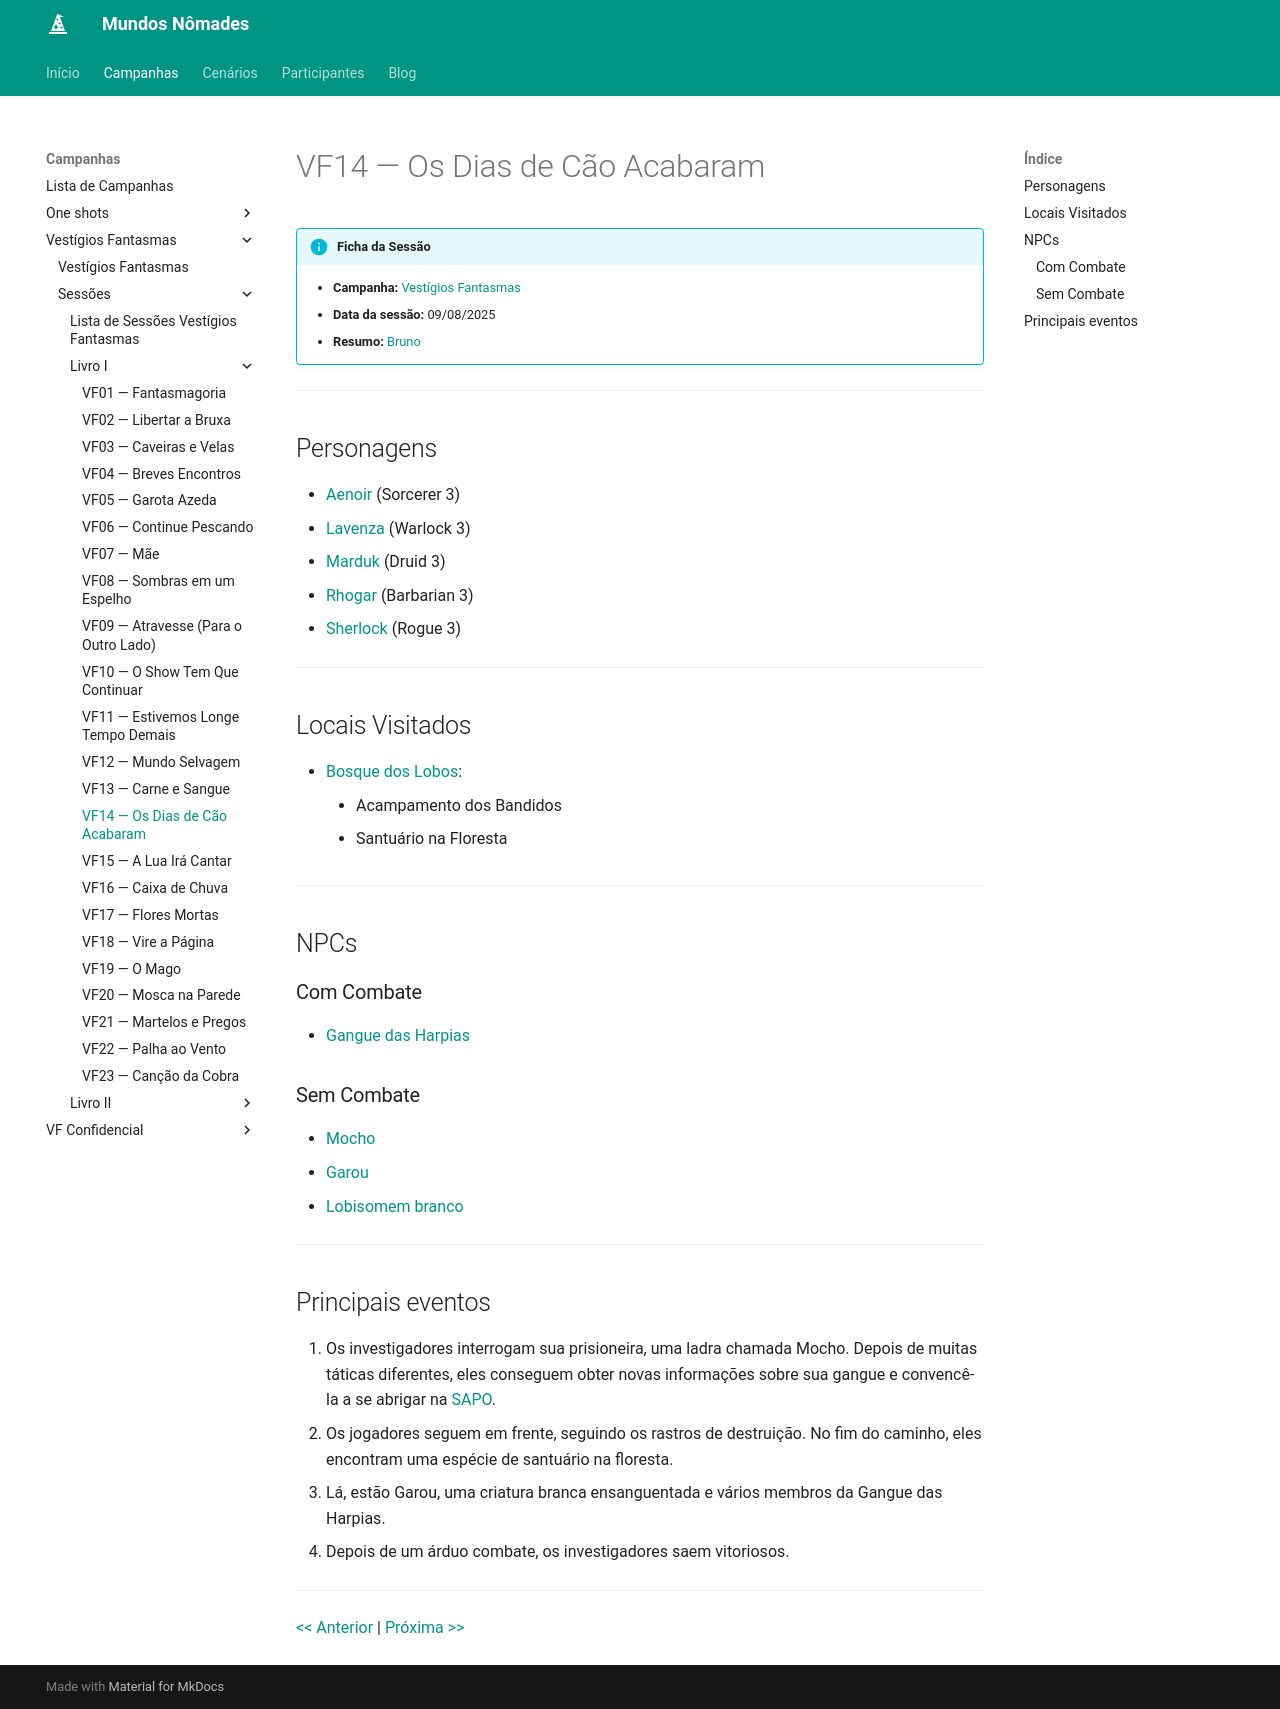

repository: Henrique42/MundosNomades · page: Campanhas/Vestígios Fantasmas/Sessões/Livro I/VF14 ― Os Dias de Cão Acabaram/index.html · generator: mkdocs

!!! info "Ficha da Sessão"
	- **Campanha:** [[Vestígios Fantasmas]]
	- **Data da sessão:** 09/08/2025
	- **Resumo:** [[Bruno]]

---

## Personagens

- [[Aenoir]] (Sorcerer 3)
- [[Lavenza]] (Warlock 3)
- [[Marduk]] (Druid 3)
- [[Rhogar]] (Barbarian 3)
- [[Sherlock]] (Rogue 3)

---  

## Locais Visitados

- [[Bosque dos Lobos]]:
	- Acampamento dos Bandidos
	- Santuário na Floresta

---

## NPCs

### Com Combate

- [[Gangue das Harpias]]

### Sem Combate

- [[Mocho]]
- [[Garou]]
- [[Zaara|Lobisomem branco]]

---

## Principais eventos

1. Os investigadores interrogam sua prisioneira, uma ladra chamada Mocho. Depois de muitas táticas diferentes, eles conseguem obter novas informações sobre sua gangue e convencê-la a se abrigar na [[SAPO]].
2. Os jogadores seguem em frente, seguindo os rastros de destruição. No fim do caminho, eles encontram uma espécie de santuário na floresta.
3. Lá, estão Garou, uma criatura branca ensanguentada e vários membros da Gangue das Harpias.
4. Depois de um árduo combate, os investigadores saem vitoriosos.

---

[[VF13 ― Carne e Sangue|<< Anterior]] | [[VF15 ― A Lua Irá Cantar| Próxima >>]]
